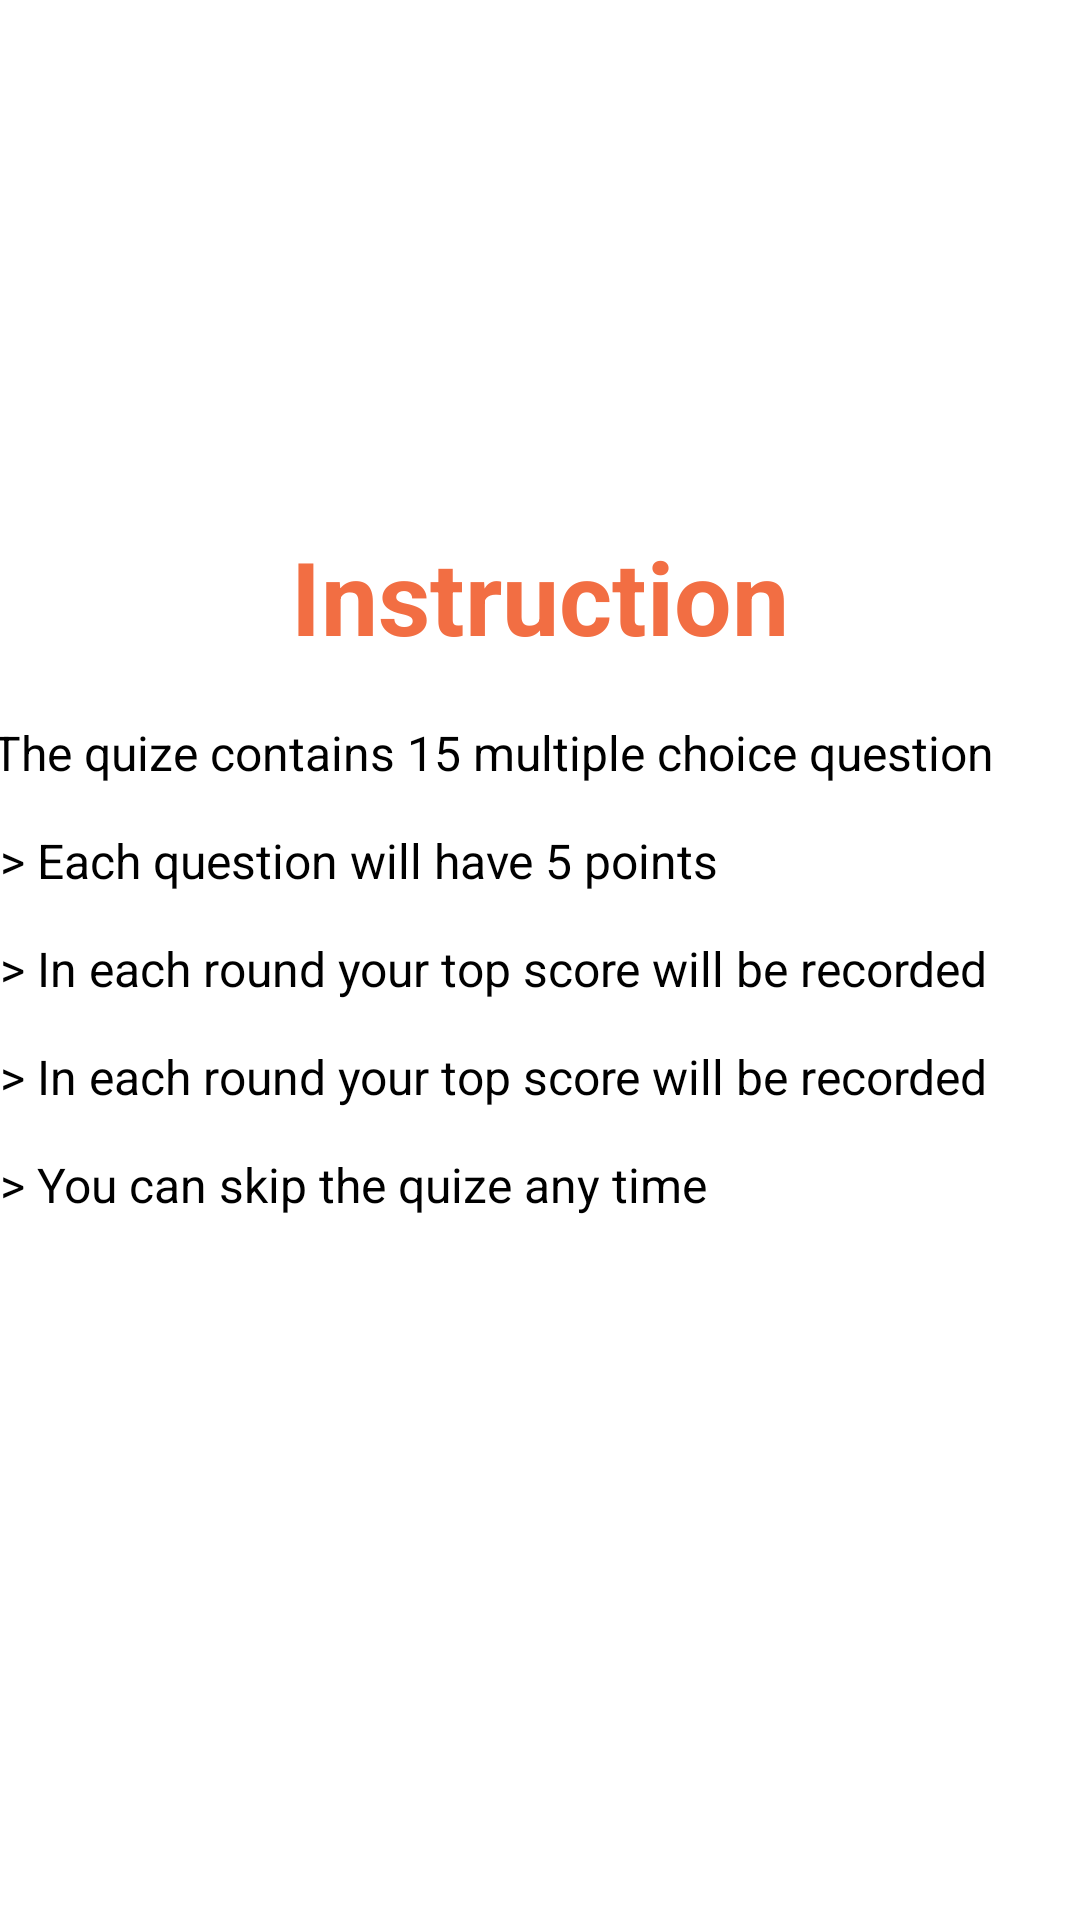

Write the Android layout XML for this screen, with the resource values it uses.
<!-- AndroidManifest.xml: application theme Theme.QuizApp -->
<!-- res/layout/fragment_slide2.xml -->
<?xml version="1.0" encoding="utf-8"?>
<RelativeLayout xmlns:android="http://schemas.android.com/apk/res/android"
    android:layout_width="match_parent"
    android:layout_height="match_parent">

    <LinearLayout
        android:layout_width="390dp"
        android:layout_height="288dp"
        android:layout_centerInParent="true"
        android:gravity="center_horizontal"
        android:orientation="vertical">

        <TextView
            android:layout_width="wrap_content"
            android:layout_height="64dp"
            android:text="Instruction"
            android:textColor="@color/material_deep_orange_A200"
            android:textSize="34sp"
            android:textStyle="bold" />

        <TextView
            android:layout_width="390dp"
            android:layout_height="36dp"
            android:text="> The quize contains 15 multiple choice question"
            android:textColor="@color/black"
            android:textSize="16sp" />

        <TextView
            android:id="@+id/textView6"
            android:layout_width="match_parent"
            android:layout_height="36dp"
            android:text="> Each question will have 5 points"
            android:textColor="@color/black"
            android:textSize="16sp" />

        <TextView
            android:id="@+id/textView4"
            android:layout_width="match_parent"
            android:layout_height="36dp"
            android:text="> In each round your top score will be recorded"
            android:textColor="@color/black"
            android:textSize="16sp" />

        <TextView
            android:id="@+id/textView2"
            android:layout_width="match_parent"
            android:layout_height="36dp"
            android:text="> In each round your top score will be recorded"
            android:textColor="@color/black"
            android:textSize="16sp" />

        <TextView
            android:id="@+id/textView1"
            android:layout_width="match_parent"
            android:layout_height="36dp"
            android:text="> You can skip the quize any time"
            android:textColor="@color/black"
            android:textSize="16sp" />

    </LinearLayout>


</RelativeLayout>
<!-- resources referenced by this layout -->
<resources>
  <color name="black">#FF000000</color>
  <color name="material_deep_orange_A200" tools:keep="@color/material_deep_orange_A200">#f26e43</color>
  <style name="Theme.QuizApp" parent="Theme.MaterialComponents.DayNight.DarkActionBar">
          
          <item name="colorPrimary">@color/material_blue_grey_700</item>
          <item name="colorPrimaryVariant">@color/purple_700</item>
          <item name="colorOnPrimary">@color/white</item>
          
          <item name="colorSecondary">@color/material_deep_orange_400</item>
          <item name="colorSecondaryVariant">@color/material_deep_orange_600</item>
          <item name="colorOnSecondary">@color/black</item>
          
          <item name="android:statusBarColor" tools:targetApi="l">?attr/colorPrimaryVariant</item>
          
  
          <item name="windowActionBar">false</item>
          <item name="windowNoTitle">true</item>
      </style>
  <color name="material_blue_grey_700" tools:keep="@color/material_blue_grey_700">#455a64</color>
  <color name="purple_700">#FF3700B3</color>
  <color name="white">#FFFFFFFF</color>
  <color name="material_deep_orange_400" tools:keep="@color/material_deep_orange_400">#f26f46</color>
  <color name="material_deep_orange_600" tools:keep="@color/material_deep_orange_600">#f05223</color>
</resources>
